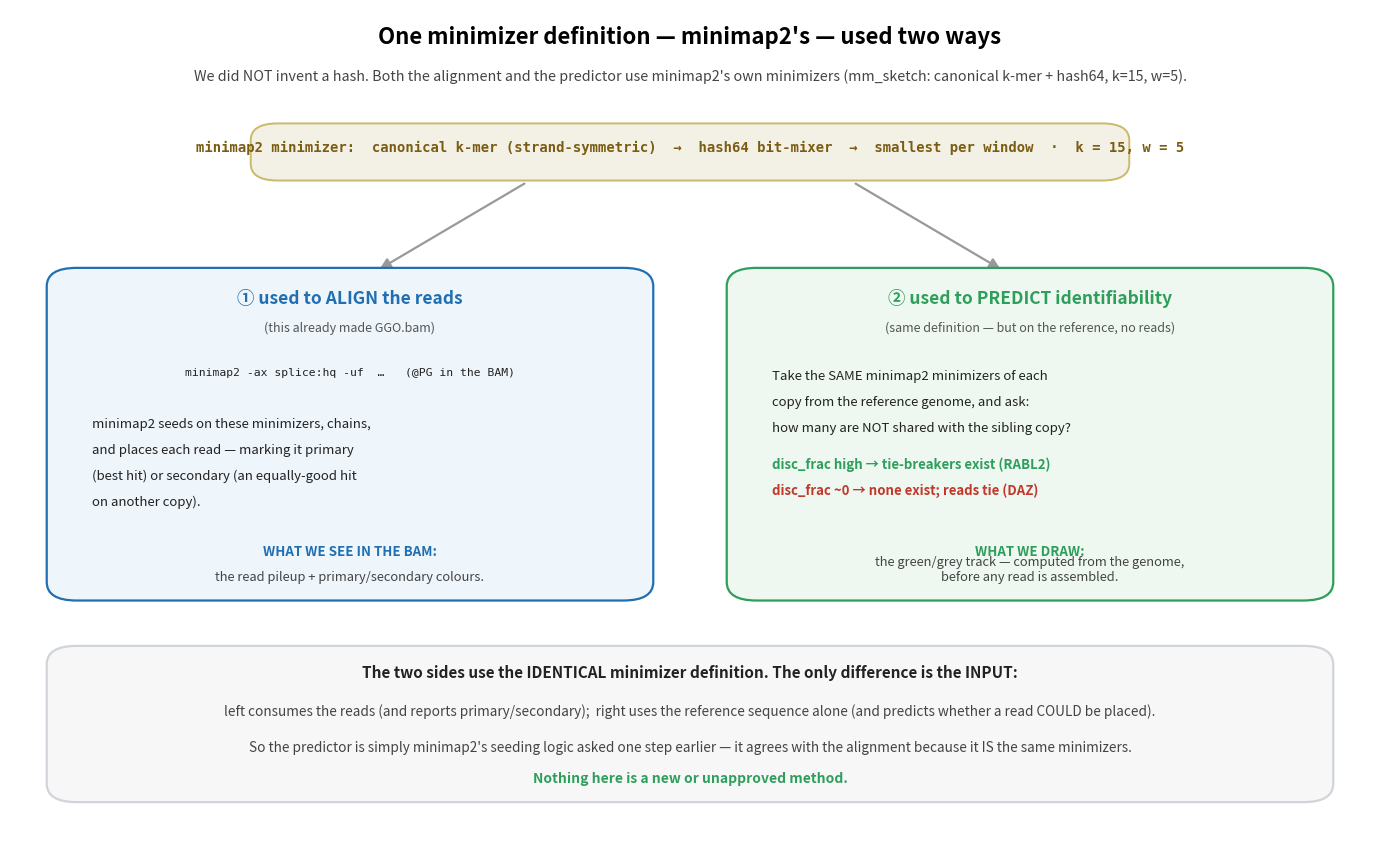

Recreate this plot in Python. (Note: this script raises an exception after producing the figure.)
#!/usr/bin/env python3
"""Slide: ONE minimizer definition (minimap2's), used two ways — to ALIGN the reads,
and (same definition, reference-only) to PREDICT identifiability. Nothing custom.
"""
import matplotlib; matplotlib.use("Agg")
import matplotlib.pyplot as plt
from matplotlib.patches import FancyBboxPatch, FancyArrowPatch

BLUE, GREEN, INK = "#1f6fb2", "#2e9e5b", "#222"
fig = plt.figure(figsize=(13.6, 8.4)); ax = fig.add_axes([0,0,1,1]); ax.axis("off")
ax.set_xlim(0,100); ax.set_ylim(0,100)

ax.text(50, 96, "One minimizer definition — minimap2's — used two ways",
        ha="center", fontsize=16, fontweight="bold")
ax.text(50, 91.6, "We did NOT invent a hash. Both the alignment and the predictor use minimap2's own minimizers (mm_sketch: canonical k-mer + hash64, k=15, w=5).",
        ha="center", fontsize=10.3, style="italic", color="#444")

# shared definition banner
ax.add_patch(FancyBboxPatch((18,80),64,6.2,boxstyle="round,pad=0.3,rounding_size=2",fc="#f3f0e6",ec="#cbb96a",lw=1.4))
ax.text(50, 83.1, "minimap2 minimizer:  canonical k-mer (strand-symmetric)  →  hash64 bit-mixer  →  smallest per window  ·  k = 15, w = 5",
        ha="center", fontsize=10, family="monospace", fontweight="bold", color="#7a5c12")

# two arrows down
ax.add_patch(FancyArrowPatch((38,79.5),(27,69),arrowstyle="-|>",mutation_scale=16,color="#999",lw=1.6))
ax.add_patch(FancyArrowPatch((62,79.5),(73,69),arrowstyle="-|>",mutation_scale=16,color="#999",lw=1.6))

def box(x,y,w,h,fc,ec):
    ax.add_patch(FancyBboxPatch((x,y),w,h,boxstyle="round,pad=0.3,rounding_size=2.2",fc=fc,ec=ec,lw=1.6,zorder=2))

# LEFT: used to ALIGN
box(3, 30, 44, 39, "#eef5fb", BLUE)
ax.text(25, 65.0, "① used to ALIGN the reads", ha="center", fontsize=12.5, fontweight="bold", color=BLUE)
ax.text(25, 61.7, "(this already made GGO.bam)", ha="center", fontsize=9, color="#555", style="italic")
ax.add_patch(FancyBboxPatch((5,54.5),40,4.6,boxstyle="round,pad=0.2,rounding_size=1",fc="white",ec="#bcd",lw=1))
ax.text(25, 56.4, "minimap2 -ax splice:hq -uf  …   (@PG in the BAM)", ha="center",
        fontsize=8.2, family="monospace", color=INK)
for i,t in enumerate([
    "minimap2 seeds on these minimizers, chains,",
    "and places each read — marking it primary",
    "(best hit) or secondary (an equally-good hit",
    "on another copy).",
]):
    ax.text(6, 50.2-i*3.1, t, fontsize=9.5, color=INK)
ax.text(25, 35.0, "WHAT WE SEE IN THE BAM:", ha="center", fontsize=9.6, fontweight="bold", color=BLUE)
ax.text(25, 32.0, "the read pileup + primary/secondary colours.", ha="center", fontsize=9.3, color="#444")

# RIGHT: used to PREDICT
box(53, 30, 44, 39, "#eef8f1", GREEN)
ax.text(75, 65.0, "② used to PREDICT identifiability", ha="center", fontsize=12.5, fontweight="bold", color=GREEN)
ax.text(75, 61.7, "(same definition — but on the reference, no reads)", ha="center", fontsize=9, color="#555", style="italic")
for i,t in enumerate([
    "Take the SAME minimap2 minimizers of each",
    "copy from the reference genome, and ask:",
    "how many are NOT shared with the sibling copy?",
]):
    ax.text(6+50, 56.0-i*3.1, t, fontsize=9.5, color=INK)
ax.text(56, 45.4, "disc_frac high → tie-breakers exist (RABL2)", fontsize=9.5, color=GREEN, fontweight="bold")
ax.text(56, 42.3, "disc_frac ~0 → none exist; reads tie (DAZ)", fontsize=9.5, color="#c0392b", fontweight="bold")
ax.text(75, 35.0, "WHAT WE DRAW:", ha="center", fontsize=9.6, fontweight="bold", color=GREEN)
ax.text(75, 32.0, "the green/grey track — computed from the genome,\nbefore any read is assembled.", ha="center", fontsize=9.3, color="#444")

# bottom takeaway
box(3, 6, 94, 18, "#f7f7f8", "#cfd5da")
ax.text(50, 20.5, "The two sides use the IDENTICAL minimizer definition. The only difference is the INPUT:",
        ha="center", fontsize=11, fontweight="bold", color=INK)
ax.text(50, 16.0, "left consumes the reads (and reports primary/secondary);  right uses the reference sequence alone (and predicts whether a read COULD be placed).",
        ha="center", fontsize=9.8, color="#444")
ax.text(50, 11.7, "So the predictor is simply minimap2's seeding logic asked one step earlier — it agrees with the alignment because it IS the same minimizers.",
        ha="center", fontsize=9.8, color="#444")
ax.text(50, 8.0, "Nothing here is a new or unapproved method.",
        ha="center", fontsize=10, fontweight="bold", color=GREEN)

out="/mnt/c/Users/jfris/Desktop/Rustle/bench/paralog_secondary_scan/fig0_minimizer_provenance.png"
fig.savefig(out, dpi=160, facecolor="white"); print("wrote", out)
